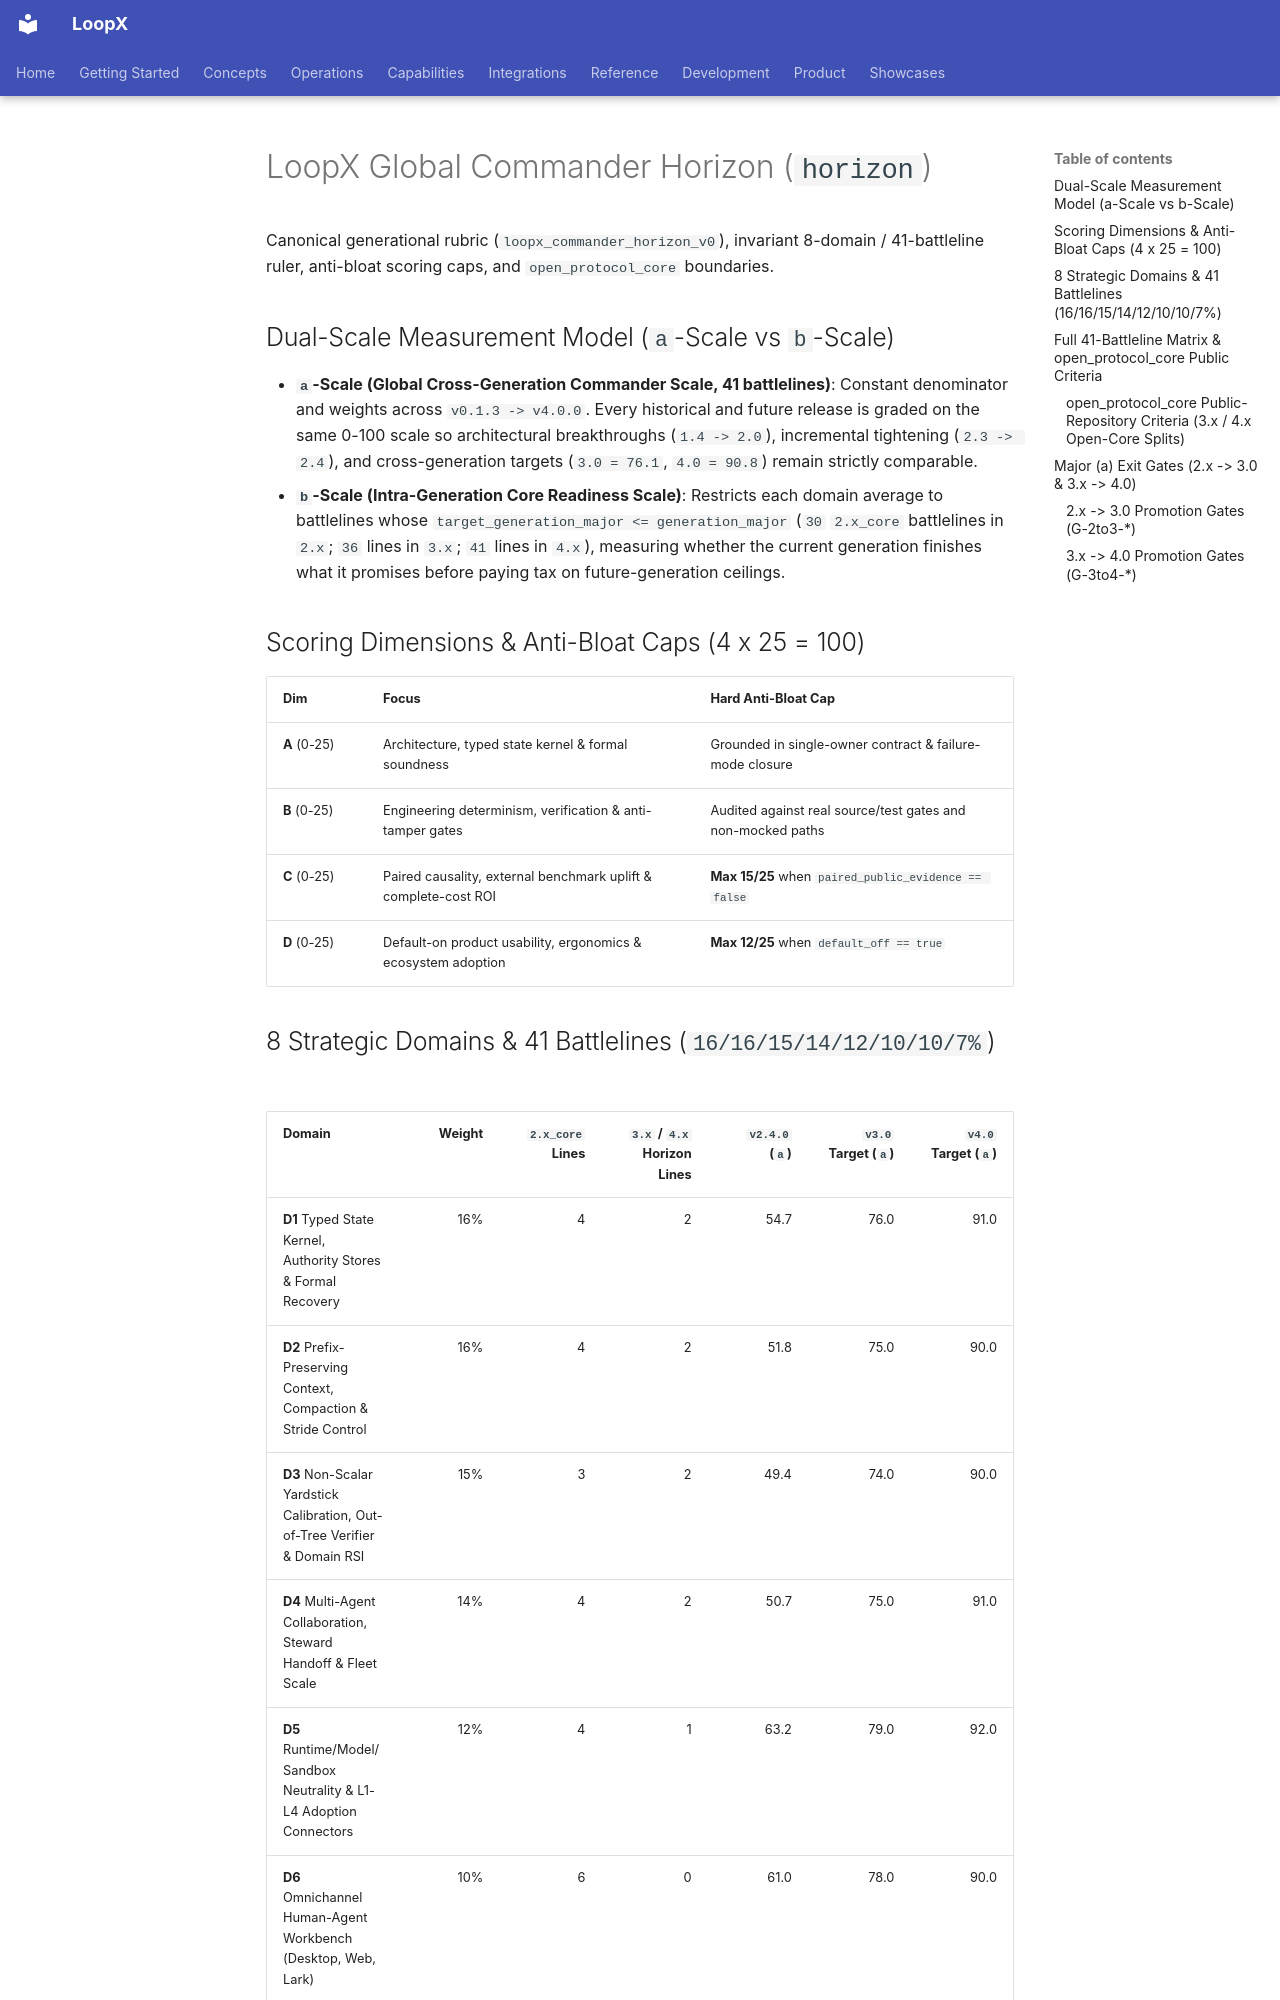

repository: loopx-project/loopx · page: product/releases/evaluations/horizon/index.html · generator: mkdocs

# LoopX Global Commander Horizon (`horizon`)

Canonical generational rubric (`loopx_commander_horizon_v0`), invariant 8-domain / 41-battleline ruler, anti-bloat scoring caps, and `open_protocol_core` boundaries.

## Dual-Scale Measurement Model (`a`-Scale vs `b`-Scale)

- **`a`-Scale (Global Cross-Generation Commander Scale, 41 battlelines)**: Constant denominator and weights across `v0.1.3 -> v4.0.0`. Every historical and future release is graded on the same 0-100 scale so architectural breakthroughs (`1.4 -> 2.0`), incremental tightening (`2.3 -> 2.4`), and cross-generation targets (`3.0 = 76.1`, `4.0 = 90.8`) remain strictly comparable.
- **`b`-Scale (Intra-Generation Core Readiness Scale)**: Restricts each domain average to battlelines whose `target_generation_major <= generation_major` (`30` `2.x_core` battlelines in `2.x`; `36` lines in `3.x`; `41` lines in `4.x`), measuring whether the current generation finishes what it promises before paying tax on future-generation ceilings.

## Scoring Dimensions & Anti-Bloat Caps (4 x 25 = 100)

| Dim | Focus | Hard Anti-Bloat Cap |
|---|---|---|
| **A** (0-25) | Architecture, typed state kernel & formal soundness | Grounded in single-owner contract & failure-mode closure |
| **B** (0-25) | Engineering determinism, verification & anti-tamper gates | Audited against real source/test gates and non-mocked paths |
| **C** (0-25) | Paired causality, external benchmark uplift & complete-cost ROI | **Max 15/25** when `paired_public_evidence == false` |
| **D** (0-25) | Default-on product usability, ergonomics & ecosystem adoption | **Max 12/25** when `default_off == true` |

## 8 Strategic Domains & 41 Battlelines (`16/16/15/14/12/10/10/7%`)

| Domain | Weight | `2.x_core` Lines | `3.x` / `4.x` Horizon Lines | `v2.4.0` (`a`) | `v3.0` Target (`a`) | `v4.0` Target (`a`) |
|---|---:|---:|---:|---:|---:|---:|
| **D1** Typed State Kernel, Authority Stores & Formal Recovery | 16% | 4 | 2 | 54.7 | 76.0 | 91.0 |
| **D2** Prefix-Preserving Context, Compaction & Stride Control | 16% | 4 | 2 | 51.8 | 75.0 | 90.0 |
| **D3** Non-Scalar Yardstick Calibration, Out-of-Tree Verifier & Domain RSI | 15% | 3 | 2 | 49.4 | 74.0 | 90.0 |
| **D4** Multi-Agent Collaboration, Steward Handoff & Fleet Scale | 14% | 4 | 2 | 50.7 | 75.0 | 91.0 |
| **D5** Runtime/Model/Sandbox Neutrality & L1-L4 Adoption Connectors | 12% | 4 | 1 | 63.2 | 79.0 | 92.0 |
| **D6** Omnichannel Human-Agent Workbench (Desktop, Web, Lark) | 10% | 6 | 0 | 61.0 | 78.0 | 90.0 |
| **D7** Long-Horizon Public Benchmarks, Causal Uplift & Statistical Inference | 10% | 2 | 1 | 47.0 | 76.0 | 91.0 |
| **D8** Open-Source Governance, Protected Domain Packs & Commercial Ecosystem | 7% | 3 | 1 | 66.2 | 78.0 | 92.0 |
| **Total `a`-Scale** | **100%** | **30** | **11** | **54.6** | **76.1** | **90.8** |
